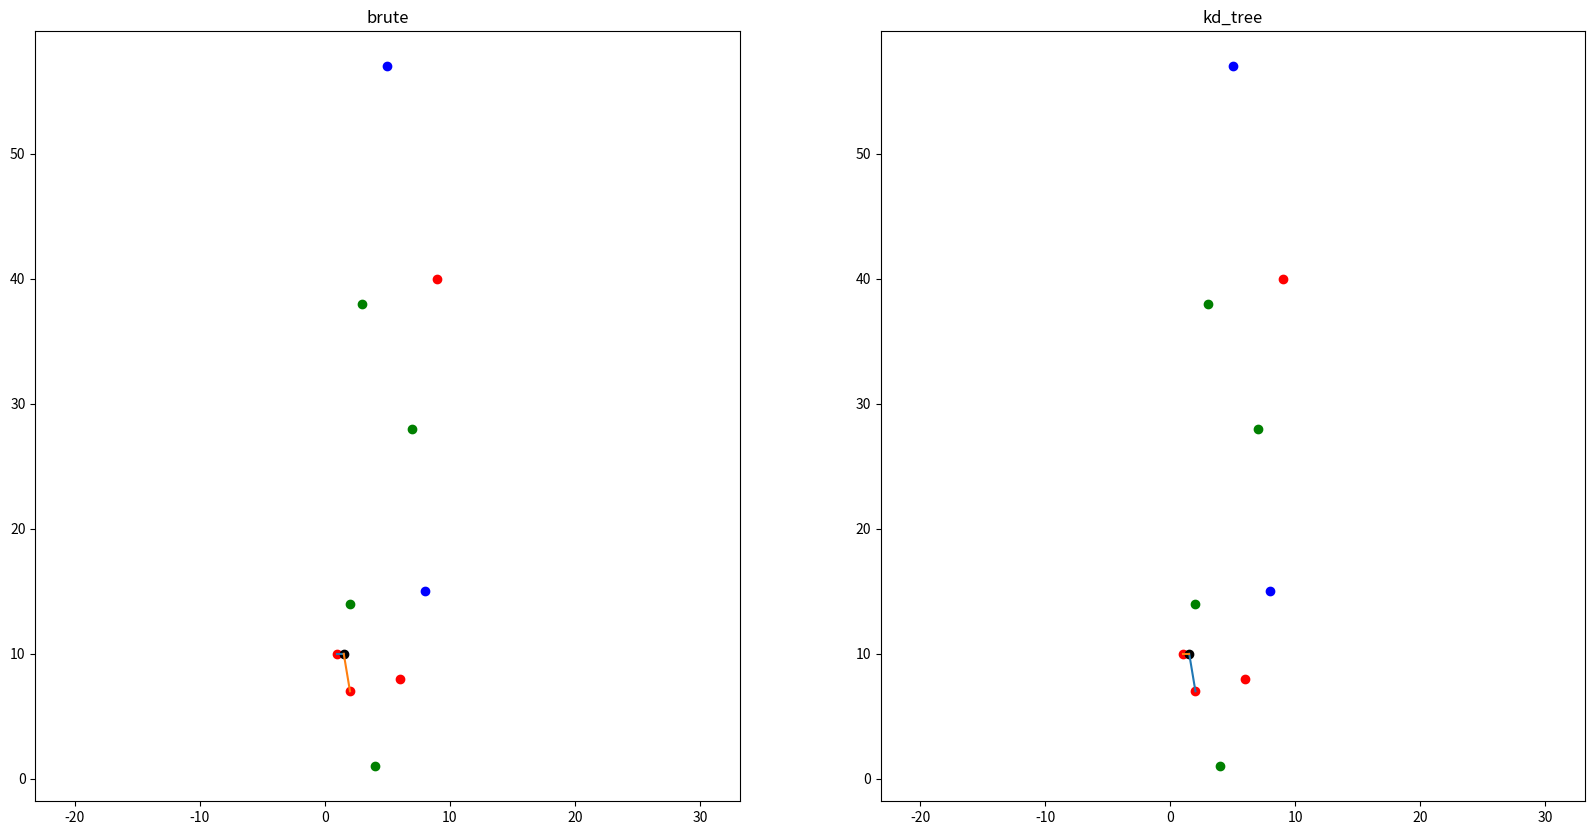

The matplotlib source for this figure:
import pandas as pd
import numpy as np

def Euc_distance(a,b):
    return np.linalg.norm(a.values-b.values)

def Mht_distance(a,b):
    return np.abs(a.values-b.values).sum()

def Chbyshv_distance(a,b):
    return np.abs(a.values-b.values).max()

class KDitem:
    def __init__(self,node,dist,next=None):
        self.node=node
        self.dist=dist
        self.next=next

class KDstack:
    def __init__(self,k=1):
        self.n=0
        self.top=None
        self.k=k
    def push(self,node,dist):
        _item1=self.top=KDitem(node,dist,self.top)
        upper=None
        self.n+=1
        while _item1.next!=None and _item1.dist<_item1.next.dist:
            _item2=_item1.next
            _item1.next=_item2.next
            _item2.next=_item1
            if upper==None:
                upper=self.top=_item2
            else:
                upper.next=_item2
                upper=upper.next
        if self.n>k:
            self.top=self.top.next
    def pop(self):
        if self.top!=None:
            item=self.top
            self.top=self.top.next
            return item
        else:
            return None
    def exsist(self,node):
        temp=self.top
        while temp!=None:
            if temp.node==node:
                return True
        return False
    def to_frame(self):
        temp=self.top
        p_list=[]
        while temp!=None:
            p_list.append(temp.node.thresP)
            temp=temp.next
        return pd.concat(p_list)

stack=KDstack()

class KDtree:
    def __init__(self):
        pass
    
    def build(self,data):
        if data.size==0:
            return None
        elif data.shape[0]==1:
            self.thresP=data
            self.lt=self.rt=None
            return self
        else:
            self.dimension=data.std().idxmax()
            self.thresP=data.sort_values(self.dimension).iloc[[data.shape[0]//2]]
            data=data.drop(self.thresP.index)
            self.lt=KDtree().build(data[data[self.dimension]<=self.thresP[self.dimension].iloc[0]])# left tree
            self.rt=KDtree().build(data[data[self.dimension]>self.thresP[self.dimension].iloc[0]])# right tree
            return self

    def search(self,x):
        if self.lt==self.rt==None:
            return [self]
        elif x[self.dimension]<=self.thresP[self.dimension].iloc[0]:
            if self.lt!=None:
                next_search=self.lt.search(x)
                next_search.insert(0,self)
                return next_search
            else:
                return [self]
        else:
            if self.rt!=None:
                next_search=self.rt.search(x)
                next_search.insert(0,self)
                return next_search
            else:
                return [self]

    def neighborhood(self,x,method):
        global stack
        path=self.search(x)
        node=path.pop()# near: neareast node, node: current node
        dist=method(node.thresP,x)
        stack.push(node,dist)
        while len(path)>0:
            parent_node=path.pop()
            parent_p=parent_node.thresP
            parent_dist=method(parent_p,x)
            stack.push(parent_node,parent_dist)
            if parent_p[parent_node.dimension].iloc[0]>x[parent_node.dimension]-stack.top.dist and \
                parent_p[parent_node.dimension].iloc[0]<x[parent_node.dimension]+stack.top.dist:
                if node==parent_node.lt and parent_node.rt!=None:
                    parent_node.rt.neighborhood(x,method)
                elif node==parent_node.rt and parent_node.lt!=None:
                    parent_node.lt.neighborhood(x,method)
            node=parent_node
            
    
    def knn(self,k,x,method):    
        global stack
        stack.k=k
        self.neighborhood(x,method)
        neighborhood=stack.to_frame()
        return neighborhood
                
class KNN:
    def fit(self,data,labels,algorithm='auto',distance='Euclidean'):
        if distance=='Euclidean':
            self.method=Euc_distance
        elif distance=='Manhattan':
            self.method=Mht_distance
        else:
            self.method=Chbyshv_distance

        if algorithm=='auto':
            if data.shape[0]>=500:
                if data.shape[1]>=20:
                    algorithm='ball_tree'
                else:
                    algorithm='kd_tree'
            else:
                algorithm='brute'

        self.labels=labels
        if algorithm=='brute':
            self.tree=None
            self.data=data
        elif algorithm=='kd_tree':
            self.tree=KDtree().build(data)
        else:
            pass
            #self.tree=
    
    def predict(self,k,X):
        if len(X.shape)==1:# X is a Series
            X=X.to_frame().T
        self.y_pred=np.empty(X.shape[0])
        if self.tree==None:
            for i in range(X.shape[0]):
                x=X.iloc[i]
                allDist=self.data.apply(lambda p:self.method(p,x),\
                    axis=1).sort_values(ascending=True)
                self.neighborhood=allDist.head(k)
                labels=self.labels[self.neighborhood.index]
                self.y_pred[i]=labels.max()
        else:
            for i in range(X.shape[0]):
                x=X.iloc[i]
                self.neighborhood=self.tree.knn(k,x,self.method)
                labels=self.labels[self.neighborhood.index]
                self.y_pred[i]=labels.max()
        return self.y_pred



if __name__=='__main__':
    import matplotlib.pyplot as plt
    data=pd.DataFrame({0:[1,3,5,7,9,2,4,6,8,2],1:[10,38,57,28,40,7,1,8,15,14]})
    target=pd.Series([1,2,3,2,1,1,2,1,3,2])
    X=pd.Series([1.5,10])
    k=2

    model=KNN()
    model.fit(data,target,algorithm='brute')
    y_pred=model.predict(k,X)
    kd_model=KNN()
    kd_model.fit(data,target,algorithm='kd_tree')
    y_kd_pred=kd_model.predict(k,X)

    plt.figure(figsize=(20,10))
    plt.subplot(121)
    plt.axis('equal')
    plt.title('brute')
    plt.scatter(data[target==1][0],data[target==1][1],c='r')
    plt.scatter(data[target==2][0],data[target==2][1],c='g')
    plt.scatter(data[target==3][0],data[target==3][1],c='b')
    plt.scatter(X[0],X[1],c='k')
    neighborhood=data.iloc[model.neighborhood.index]
    for i in range(neighborhood.shape[0]):
        neighbor=neighborhood.iloc[i]
        concate=pd.concat((X,neighbor)).T
        plt.plot(concate[0],concate[1])

    plt.subplot(122)
    plt.axis('equal')
    plt.title('kd_tree')
    plt.scatter(data[target==1][0],data[target==1][1],c='r')
    plt.scatter(data[target==2][0],data[target==2][1],c='g')
    plt.scatter(data[target==3][0],data[target==3][1],c='b')
    plt.scatter(X[0],X[1],c='k')
    kd_neighborhood=data.iloc[kd_model.neighborhood.index]
    for i in range(kd_neighborhood.shape[0]):
        kd_neighbor=kd_neighborhood.iloc[i]
        concate=pd.concat((X,kd_neighbor)).T
        plt.plot(concate[0],concate[1])

    plt.show()